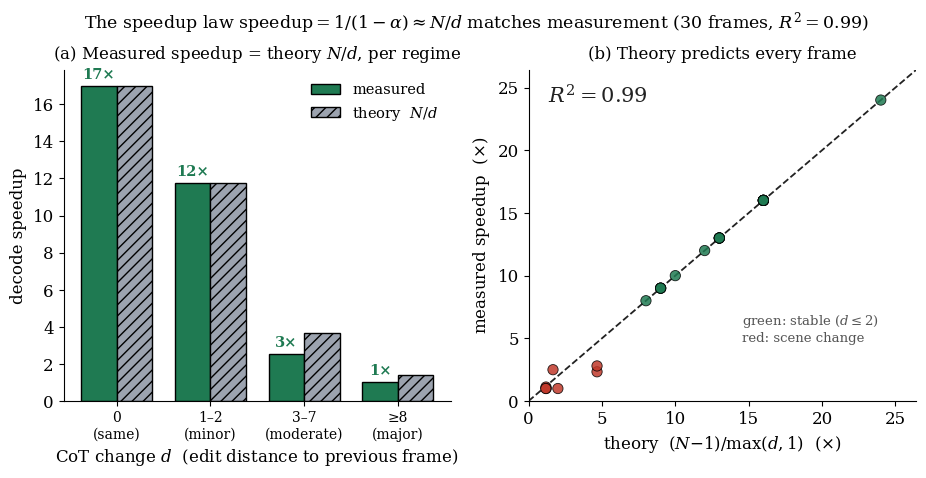

This figure's Python source:
# -*- coding: utf-8 -*-
"""Predictive law validated: measured decode speedup matches the closed form
speedup = (N-1)/max(d,1) (= N/d), d = frame-to-frame CoT edit distance.
30 frames, no GPU (analysis of 260615_draftsrc.csv). R^2 = 0.99."""
import matplotlib.pyplot as plt
import numpy as np

plt.rcParams.update({"font.family": "serif", "font.size": 12, "mathtext.fontset": "dejavuserif"})
GREEN, GRAY, RED, INK = "#1f7a52", "#9ca3af", "#c0392b", "#222"

# (d, N, f) per frame from 260615_draftsrc.csv
rows = [(8,17,16),(1,17,1),(2,17,2),(0,17,1),(0,17,1),(0,17,1),(0,17,1),(0,17,1),(0,17,1),(0,17,1),
        (1,14,1),(1,14,1),(1,14,1),(1,14,1),(3,15,6),(1,14,1),(1,14,1),(3,15,5),(6,11,4),(1,11,1),
        (1,10,1),(1,10,1),(1,10,1),(1,10,1),(16,20,17),(1,17,1),(20,25,24),(0,25,1),(2,25,2),(34,41,40)]
d = np.array([r[0] for r in rows], float); N = np.array([r[1] for r in rows], float)
f = np.array([r[2] for r in rows], float)
meas = (N-1)/f                       # measured speedup
pred = (N-1)/np.maximum(d, 1)        # theory: speedup = (N-1)/max(d,1)
r2 = 1 - ((meas-pred)**2).sum()/((meas-meas.mean())**2).sum()

fig, (axA, axB) = plt.subplots(1, 2, figsize=(11, 4.3))

# (a) mean measured vs predicted by edit-distance regime
bins = [("0\n(same)", d==0), ("1–2\n(minor)", (d>=1)&(d<=2)),
        ("3–7\n(moderate)", (d>=3)&(d<=7)), ("≥8\n(major)", d>=8)]
xm = np.arange(4); w = 0.38
mvals = [meas[m].mean() for _, m in bins]; pvals = [pred[m].mean() for _, m in bins]
axA.bar(xm-w/2, mvals, w, color=GREEN, edgecolor="black", lw=1, label="measured")
axA.bar(xm+w/2, pvals, w, color=GRAY, edgecolor="black", lw=1, hatch="///", label="theory  $N/d$")
for x, mv in zip(xm, mvals):
    axA.text(x-w/2, mv+0.4, f"{mv:.0f}×", ha="center", fontsize=10.5, color=GREEN, fontweight="bold")
axA.set_xticks(xm); axA.set_xticklabels([b[0] for b in bins], fontsize=10)
axA.set_xlabel("CoT change $d$  (edit distance to previous frame)")
axA.set_ylabel("decode speedup")
axA.set_title("(a) Measured speedup = theory $N/d$, per regime", fontsize=12, pad=8)
axA.legend(frameon=False, fontsize=10.5, loc="upper right")
axA.spines[["top","right"]].set_visible(False)

# (b) predicted vs measured, identity, R^2
lim = max(meas.max(), pred.max())*1.1
axB.plot([0, lim], [0, lim], "--", color=INK, lw=1.3, zorder=1)
col = [GREEN if dd <= 2 else RED for dd in d]
axB.scatter(pred, meas, s=55, c=col, edgecolor="black", lw=0.6, alpha=0.85, zorder=3)
axB.text(0.05*lim, 0.9*lim, f"$R^2 = {r2:.2f}$", fontsize=15, fontweight="bold", color=INK)
axB.text(0.55*lim, 0.18*lim, "green: stable ($d\\leq2$)\nred: scene change",
         fontsize=9.5, color="#555")
axB.set_xlabel("theory  $(N{-}1)/\\max(d,1)$  ($\\times$)")
axB.set_ylabel("measured speedup  ($\\times$)")
axB.set_title("(b) Theory predicts every frame", fontsize=12, pad=8)
axB.set_xlim(0, lim); axB.set_ylim(0, lim)
axB.spines[["top","right"]].set_visible(False)

fig.suptitle("The speedup law $\\mathrm{speedup}=1/(1-\\alpha)\\approx N/d$ matches "
             "measurement (30 frames, $R^2=0.99$)", fontsize=12.5, y=1.02)
fig.savefig("260616_fig18_lawfit.png", dpi=200, bbox_inches="tight")
print(f"saved 260616_fig18_lawfit.png | R2={r2:.3f}")
